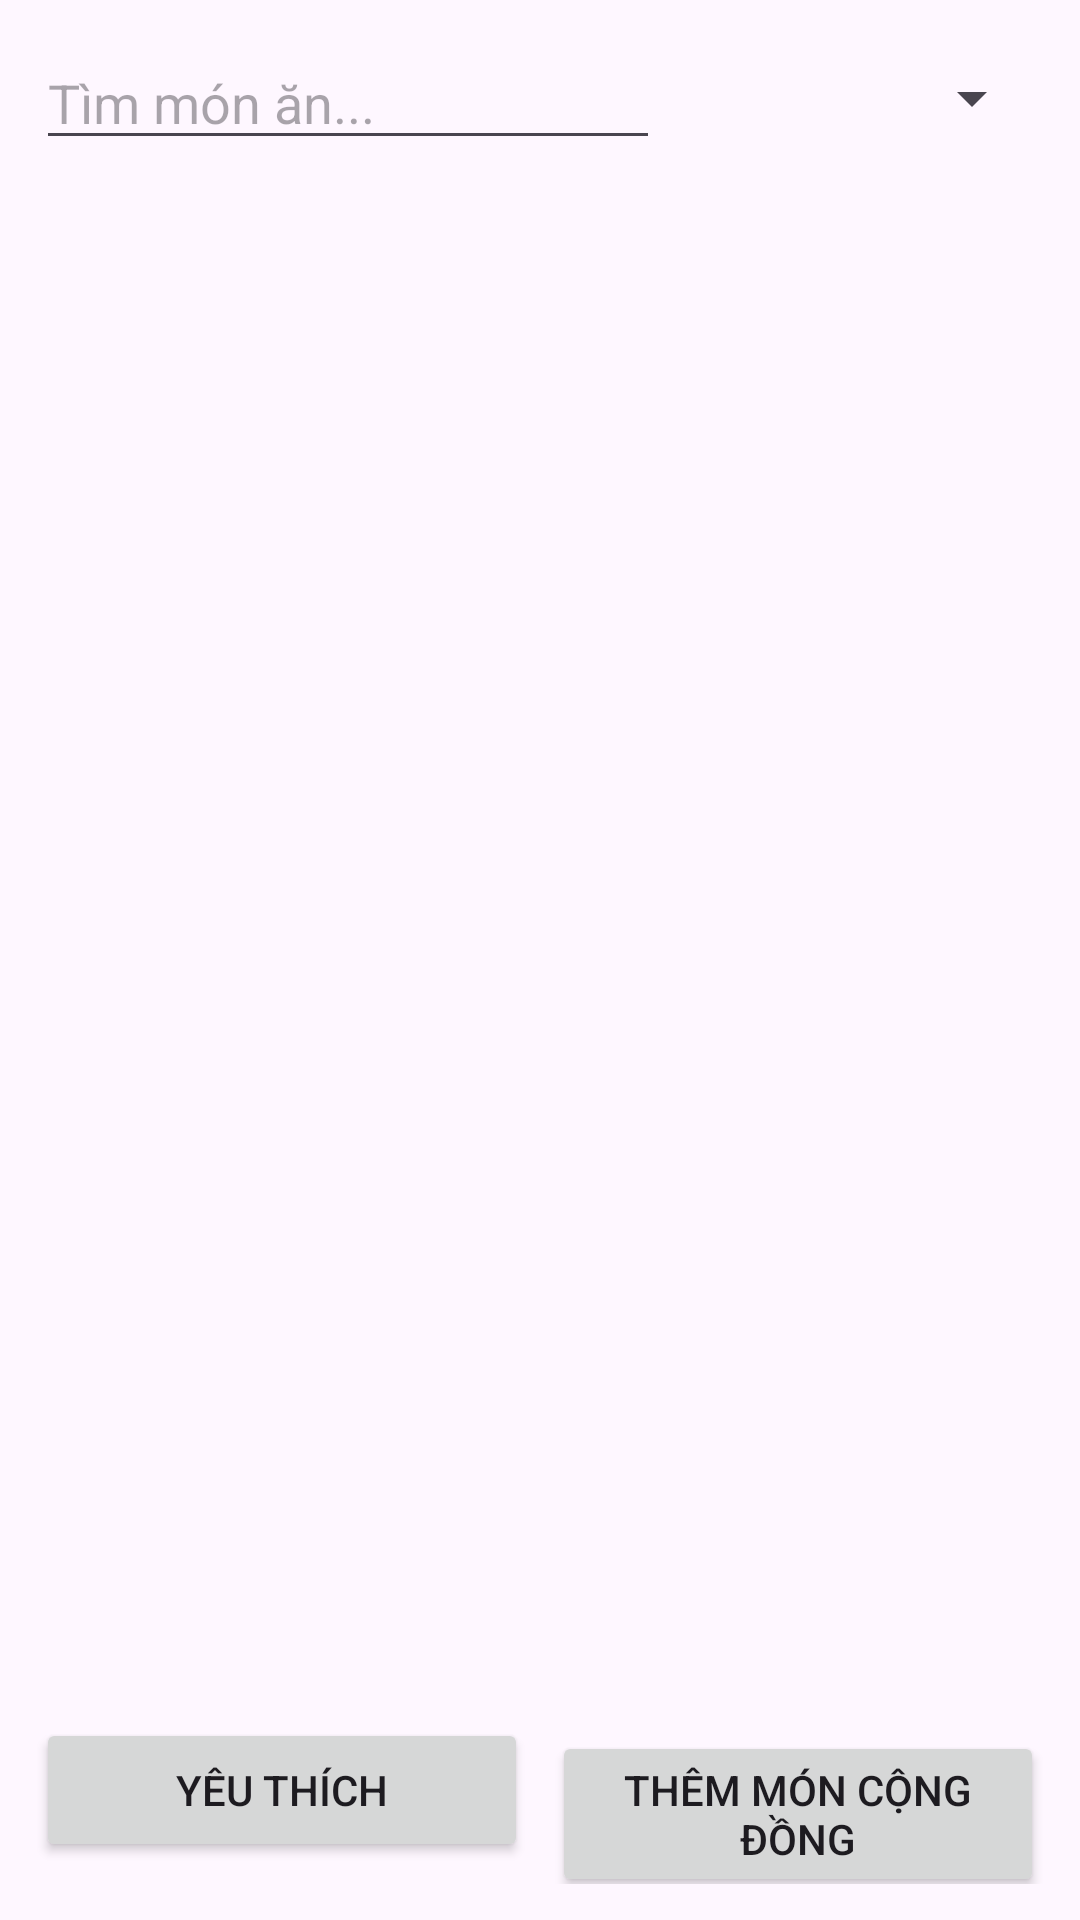

Produce the Android XML layout that renders to this screen, including the resource entries it uses.
<!-- AndroidManifest.xml: application theme Theme.FoodViet -->
<!-- res/layout/activity_main.xml -->
<?xml version="1.0" encoding="utf-8"?>
<LinearLayout xmlns:android="http://schemas.android.com/apk/res/android"
    android:orientation="vertical"
    android:padding="12dp"
    android:layout_width="match_parent"
    android:layout_height="match_parent">

    <LinearLayout
        android:layout_width="match_parent"
        android:layout_height="wrap_content"
        android:gravity="center_vertical"
        android:paddingBottom="8dp">

        <EditText
            android:id="@+id/edtSearch"
            android:hint="@string/search_hint"
            android:imeOptions="actionSearch"
            android:inputType="text"
            android:layout_weight="1"
            android:layout_width="0dp"
            android:layout_height="wrap_content" />

        <Spinner
            android:id="@+id/spnRegion"
            android:layout_marginStart="8dp"
            android:layout_width="120dp"
            android:layout_height="wrap_content" />
    </LinearLayout>

    <androidx.recyclerview.widget.RecyclerView
        android:id="@+id/rvDishes"
        android:layout_width="match_parent"
        android:layout_height="0dp"
        android:layout_weight="1"
        android:paddingTop="8dp"
        android:clipToPadding="false" />

    <LinearLayout
        android:orientation="horizontal"
        android:layout_width="match_parent"
        android:layout_height="wrap_content">

        <Button
            android:id="@+id/btnOpenFav"
            android:layout_weight="1"
            android:text="@string/favorites"
            android:layout_width="0dp"
            android:layout_height="wrap_content" />

        <Button
            android:id="@+id/btnAddDish"
            android:layout_weight="1"
            android:text="Thêm món cộng đồng"
            android:layout_marginStart="8dp"
            android:layout_width="0dp"
            android:layout_height="wrap_content" />
    </LinearLayout>
</LinearLayout>
<!-- resources referenced by this layout -->
<resources>
  <string name="favorites">Yêu thích</string>
  <string name="search_hint">Tìm món ăn...</string>
  <style name="Theme.FoodViet" parent="Theme.Material3.DayNight">
          
          <item name="android:statusBarColor">?attr/colorSurface</item>
          <item name="android:windowLightStatusBar">true</item>
          
          <item name="android:fitsSystemWindows">true</item>
      </style>
</resources>
